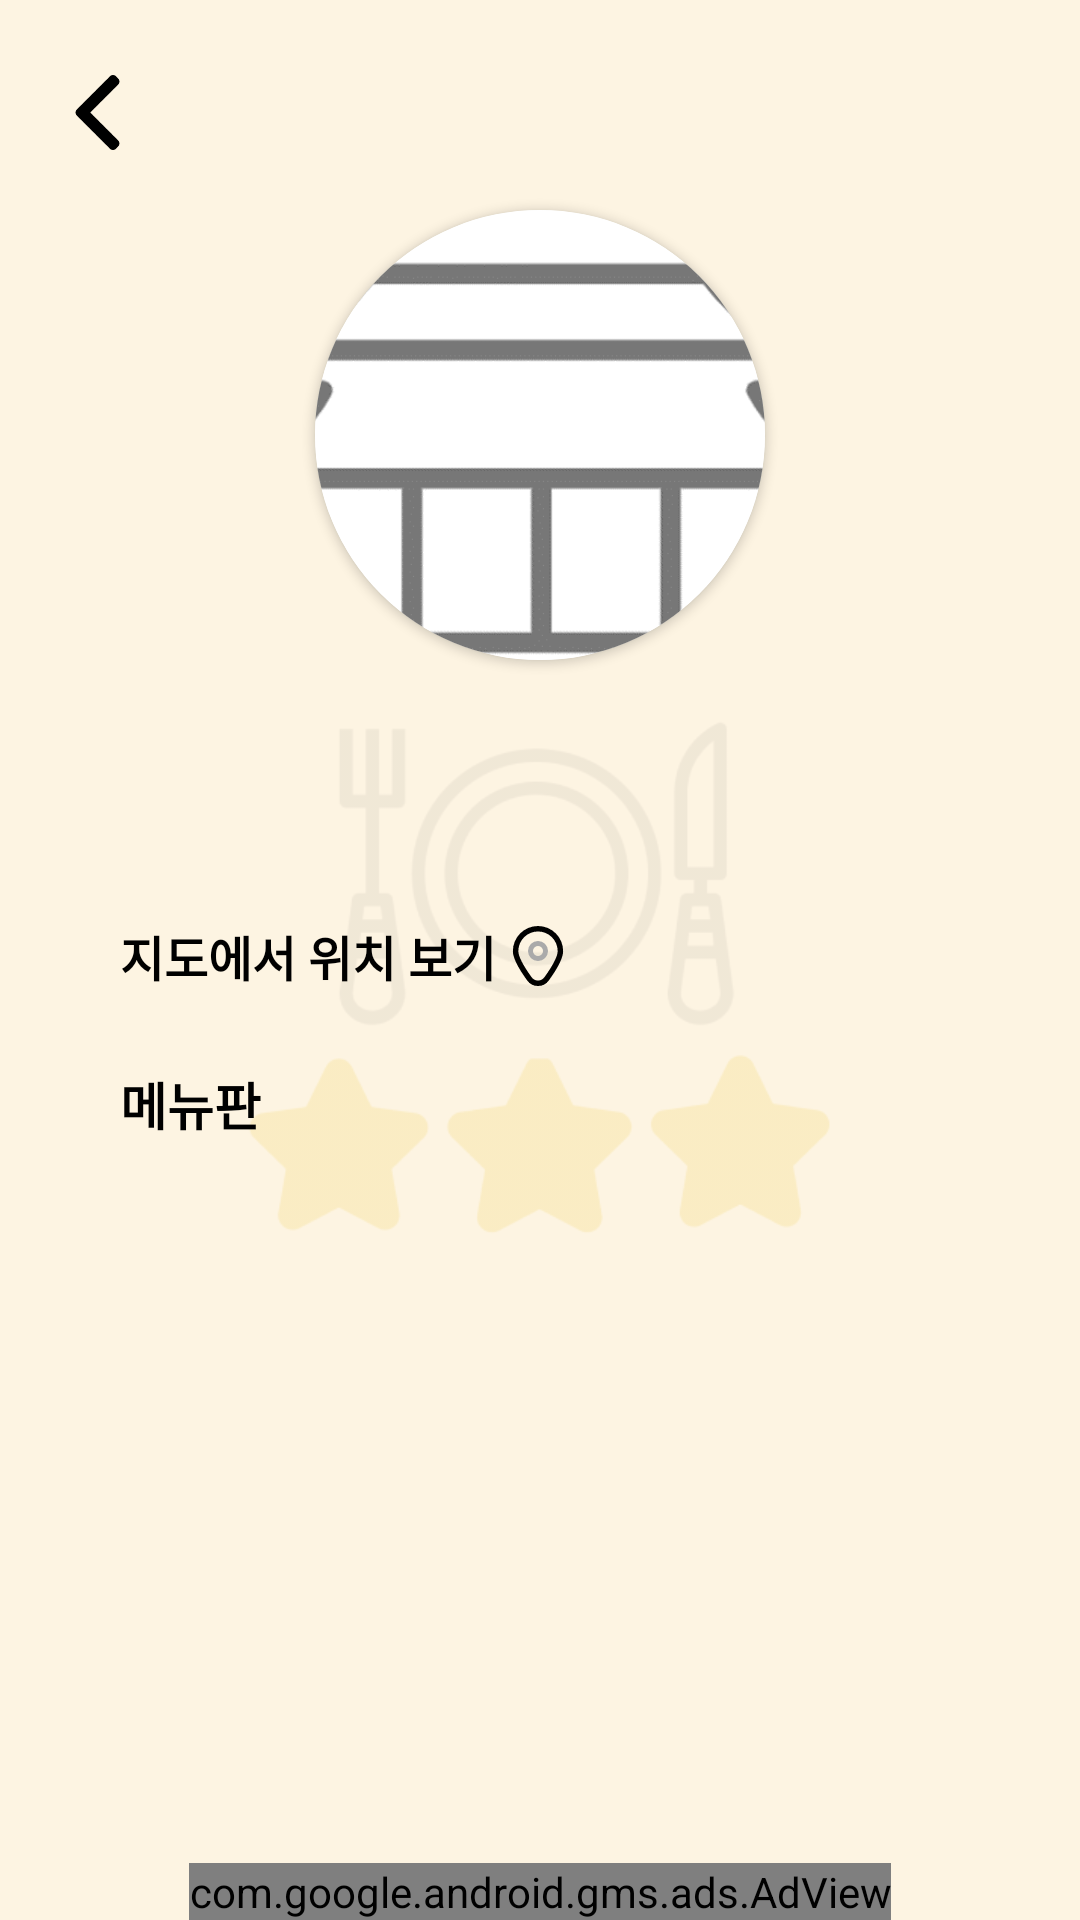

The Android layout XML behind this screen, and the referenced resources:
<!-- AndroidManifest.xml: application theme Theme.SuChelin -->
<!-- res/layout/activity_store_detail.xml -->
<?xml version="1.0" encoding="utf-8"?>
<RelativeLayout xmlns:android="http://schemas.android.com/apk/res/android"
    xmlns:app="http://schemas.android.com/apk/res-auto"
    xmlns:tools="http://schemas.android.com/tools"
    android:layout_width="match_parent"
    android:layout_height="match_parent"
    android:background="@color/storeDetailBackground"
    tools:context=".StoreDetail.StoreDetailActivity">

    
    <ImageView
        android:id="@+id/store_detail_background_imageView"
        android:layout_width="match_parent"
        android:layout_height="match_parent"
        android:layout_alignParentStart="true"
        android:layout_alignParentTop="true"
        android:layout_marginStart="80dp"
        android:layout_marginTop="80dp"
        android:layout_marginEnd="80dp"
        android:layout_marginBottom="80dp"
        android:contentDescription="@string/back"
        android:src="@drawable/ic_michelin_three_background" />

    
    <ImageView
        android:id="@+id/store_detail_back"
        android:layout_width="25dp"
        android:layout_height="25dp"
        android:layout_alignParentStart="true"
        android:layout_alignParentTop="true"
        android:layout_marginStart="20dp"
        android:layout_marginTop="25dp"
        android:contentDescription="@string/back"
        android:src="@drawable/ic_left_arrow" />

    <androidx.cardview.widget.CardView
        android:id="@+id/store_detail_cardView"
        android:layout_width="150dp"
        android:layout_height="150dp"
        android:layout_alignParentTop="true"
        android:layout_centerHorizontal="true"
        android:layout_marginTop="70dp"
        android:elevation="10dp"
        app:cardCornerRadius="90dp">

        <ImageView
            android:id="@+id/store_detail_imageView"
            android:layout_width="match_parent"
            android:layout_height="match_parent"
            android:contentDescription="@string/storeImage"
            android:scaleType="centerCrop"
            android:src="@drawable/ic_suchelin" />

    </androidx.cardview.widget.CardView>

    <TextView
        android:id="@+id/store_detail_title_textView"
        android:layout_width="wrap_content"
        android:layout_height="wrap_content"
        android:layout_below="@+id/store_detail_cardView"
        android:layout_centerHorizontal="true"
        android:layout_marginTop="20dp"
        android:fontFamily="@font/pretendardbold"
        android:textColor="@color/black"
        android:textSize="20sp"
        android:textStyle="bold"
        tools:text="와우당" />

    <ImageView
        android:id="@+id/marker"
        android:layout_width="20dp"
        android:layout_height="20dp"
        android:layout_below="@+id/store_detail_title_textView"
        android:layout_alignBottom="@+id/store_detail_address_title_textView"
        android:layout_marginStart="4dp"
        android:layout_marginTop="40dp"
        android:layout_toRightOf="@+id/store_detail_address_title_textView"
        android:src="@drawable/ic_marker" />

    <TextView
        android:id="@+id/store_detail_address_title_textView"
        android:layout_width="wrap_content"
        android:layout_height="wrap_content"
        android:layout_below="@+id/store_detail_title_textView"
        android:layout_marginStart="40dp"
        android:layout_marginTop="40dp"
        android:fontFamily="@font/pretendardbold"
        android:text="@string/address"
        android:textColor="@color/black"
        android:textSize="16sp"
        android:textStyle="bold" />

    <TextView
        android:id="@+id/store_detail_menu_title_textView"
        android:layout_width="wrap_content"
        android:layout_height="wrap_content"
        android:layout_below="@+id/store_detail_address_title_textView"
        android:layout_alignParentStart="true"
        android:layout_marginStart="40dp"
        android:layout_marginTop="25dp"
        android:fontFamily="@font/pretendardbold"
        android:text="@string/menu"
        android:textColor="@color/black"
        android:textSize="17sp"
        android:textStyle="bold" />

    <androidx.recyclerview.widget.RecyclerView
        android:id="@+id/store_detail_menu_recyclerView"
        android:layout_width="match_parent"
        android:layout_height="wrap_content"
        android:layout_above="@id/adView"
        android:layout_below="@+id/store_detail_menu_title_textView"
        android:layout_marginHorizontal="40dp"
        android:layout_marginTop="15dp" />

    <ScrollView
        android:id="@+id/store_detail_scroll"
        android:layout_width="match_parent"
        android:layout_height="0dp"
        android:layout_above="@id/adView"
        android:layout_below="@+id/store_detail_menu_title_textView"
        android:layout_marginTop="15dp"
        android:visibility="gone">

        <ImageView
            android:id="@+id/store_detail_imageMenu"
            android:layout_width="match_parent"
            android:layout_height="wrap_content"
            android:adjustViewBounds="true"
            android:scaleType="fitCenter"
            android:visibility="visible" />
    </ScrollView>


    <com.google.android.gms.ads.AdView xmlns:ads="http://schemas.android.com/apk/res-auto"
        android:id="@+id/adView"
        android:layout_width="wrap_content"
        android:layout_height="wrap_content"
        android:layout_alignParentBottom="true"
        android:layout_centerHorizontal="true"
        ads:adSize="BANNER"
        ads:adUnitId="ca-app-pub-8343957057469177/3870381452" />
</RelativeLayout>
<!-- resources referenced by this layout -->
<resources>
  <color name="black">#FF000000</color>
  <color name="storeDetailBackground">#FDF4E2</color>
  <!-- drawable ic_left_arrow: png bitmap (drawable, 1243 bytes) -->
  <!-- drawable ic_marker (drawable) -->
  <vector xmlns:android="http://schemas.android.com/apk/res/android"
      android:width="512dp"
      android:height="512dp"
      android:viewportWidth="24"
      android:viewportHeight="24">
    <path
        android:fillColor="#FFaaaaaa"
        android:pathData="M12,6a4,4 0,1 0,4 4A4,4 0,0 0,12 6ZM12,12a2,2 0,1 1,2 -2A2,2 0,0 1,12 12Z"/>
    <path
        android:fillColor="#FF000000"
        android:pathData="M12,24a5.271,5.271 0,0 1,-4.311 -2.2c-3.811,-5.257 -5.744,-9.209 -5.744,-11.747a10.055,10.055 0,0 1,20.11 0c0,2.538 -1.933,6.49 -5.744,11.747A5.271,5.271 0,0 1,12 24ZM12,2.181a7.883,7.883 0,0 0,-7.874 7.874c0,2.01 1.893,5.727 5.329,10.466a3.145,3.145 0,0 0,5.09 0c3.436,-4.739 5.329,-8.456 5.329,-10.466A7.883,7.883 0,0 0,12 2.181Z"/>
  </vector>
  <!-- drawable ic_michelin_three_background: png bitmap (drawable, 17130 bytes) -->
  <!-- drawable ic_suchelin: png bitmap (drawable-v24, 11862 bytes) -->
  <string name="address">지도에서 위치 보기</string>
  <string name="back">뒤로가기</string>
  <string name="menu">메뉴판</string>
  <string name="storeImage">가게 사진</string>
  <style name="Theme.SuChelin" parent="Theme.MaterialComponents.DayNight.DarkActionBar">
          
          <item name="windowNoTitle">true</item>
          <item name="colorPrimary">@color/black</item>
          <item name="colorPrimaryVariant">@color/black</item>
          <item name="colorOnPrimary">@color/white</item>
          
          <item name="colorSecondary">@color/teal_200</item>
          <item name="colorSecondaryVariant">@color/black</item>
          <item name="colorOnSecondary">@color/black</item>
          
          <item name="android:statusBarColor" tools:targetApi="l">@color/black</item>
          
      </style>
  <color name="white">#FFFFFFFF</color>
  <color name="teal_200">#D3EDEB</color>
</resources>
